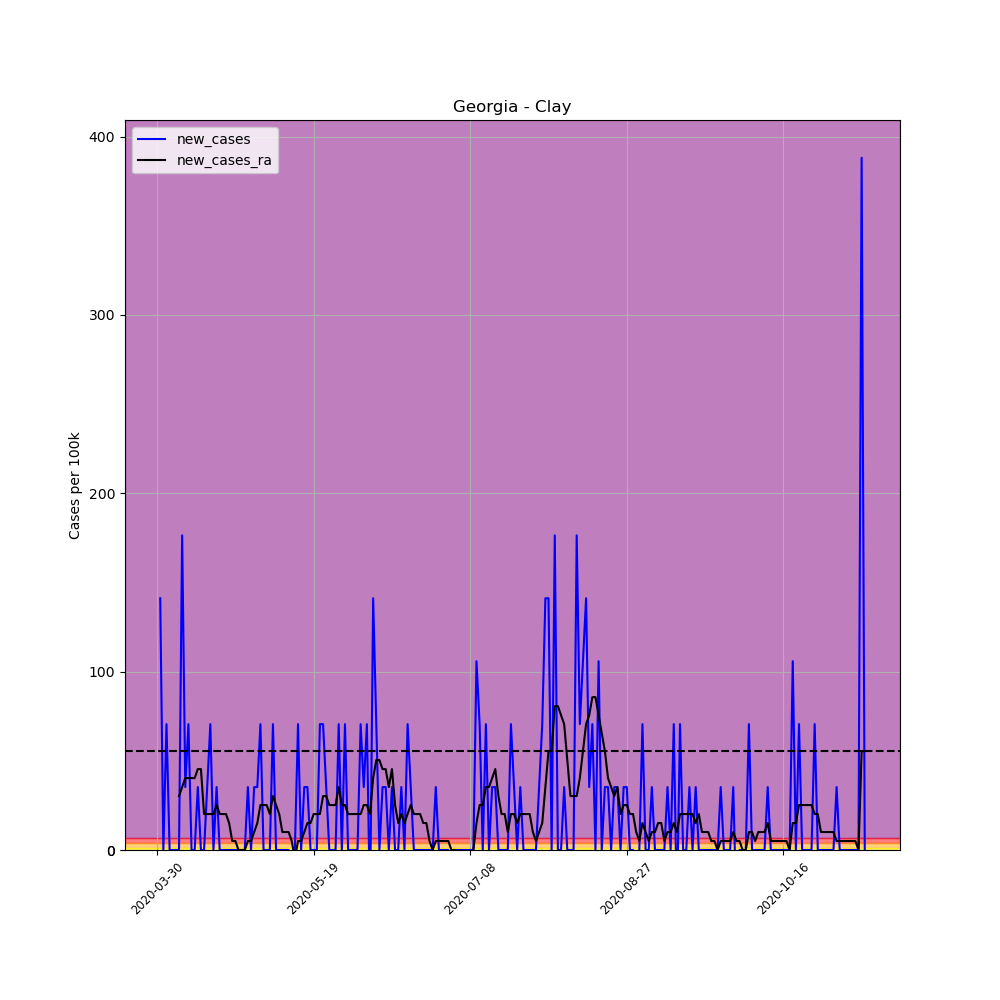

Values plotted in this chart, from the file beside it:
, date, county, state, fips, cases, deaths, COUNTY, STNAME, CTYNAME, POPESTIMATE2019, per_100k, per_100k_ra, new_cases, new_cases_ra
463797, 2020-03-30, Clay, Georgia, 13061, 1, 0, 61, Georgia, Clay, 2834, 35.29, , , 
463798, 2020-03-31, Clay, Georgia, 13061, 5, 0, 61, Georgia, Clay, 2834, 176.4, , 141.1, 
463799, 2020-04-01, Clay, Georgia, 13061, 5, 0, 61, Georgia, Clay, 2834, 176.4, , 0.0, 
463800, 2020-04-02, Clay, Georgia, 13061, 7, 0, 61, Georgia, Clay, 2834, 247, , 70.57, 
463801, 2020-04-03, Clay, Georgia, 13061, 7, 0, 61, Georgia, Clay, 2834, 247, , 0.0, 
463802, 2020-04-04, Clay, Georgia, 13061, 7, 0, 61, Georgia, Clay, 2834, 247, , 0.0, 
463803, 2020-04-05, Clay, Georgia, 13061, 7, 0, 61, Georgia, Clay, 2834, 247, 196.6, 0.0, 
463804, 2020-04-06, Clay, Georgia, 13061, 7, 1, 61, Georgia, Clay, 2834, 247, 226.8, 0.0, 30.24
463805, 2020-04-07, Clay, Georgia, 13061, 12, 1, 61, Georgia, Clay, 2834, 423.4, 262.1, 176.4, 35.29
463806, 2020-04-08, Clay, Georgia, 13061, 13, 1, 61, Georgia, Clay, 2834, 458.7, 302.4, 35.29, 40.33
463807, 2020-04-09, Clay, Georgia, 13061, 15, 1, 61, Georgia, Clay, 2834, 529.3, 342.8, 70.57, 40.33
463808, 2020-04-10, Clay, Georgia, 13061, 15, 1, 61, Georgia, Clay, 2834, 529.3, 383.1, 0.0, 40.33
463809, 2020-04-11, Clay, Georgia, 13061, 15, 1, 61, Georgia, Clay, 2834, 529.3, 423.4, 0.0, 40.33
463810, 2020-04-12, Clay, Georgia, 13061, 16, 1, 61, Georgia, Clay, 2834, 564.6, 468.8, 35.29, 45.37
463811, 2020-04-13, Clay, Georgia, 13061, 16, 1, 61, Georgia, Clay, 2834, 564.6, 514.2, 0.0, 45.37
463812, 2020-04-14, Clay, Georgia, 13061, 16, 1, 61, Georgia, Clay, 2834, 564.6, 534.3, 0.0, 20.16
463813, 2020-04-15, Clay, Georgia, 13061, 17, 2, 61, Georgia, Clay, 2834, 599.9, 554.5, 35.29, 20.16
463814, 2020-04-16, Clay, Georgia, 13061, 19, 2, 61, Georgia, Clay, 2834, 670.4, 574.7, 70.57, 20.16
463815, 2020-04-17, Clay, Georgia, 13061, 19, 2, 61, Georgia, Clay, 2834, 670.4, 594.8, 0.0, 20.16
463816, 2020-04-18, Clay, Georgia, 13061, 20, 2, 61, Georgia, Clay, 2834, 705.7, 620, 35.29, 25.2
463817, 2020-04-19, Clay, Georgia, 13061, 20, 2, 61, Georgia, Clay, 2834, 705.7, 640.2, 0.0, 20.16
463818, 2020-04-20, Clay, Georgia, 13061, 20, 2, 61, Georgia, Clay, 2834, 705.7, 660.3, 0.0, 20.16
463819, 2020-04-21, Clay, Georgia, 13061, 20, 2, 61, Georgia, Clay, 2834, 705.7, 680.5, 0.0, 20.16
463820, 2020-04-22, Clay, Georgia, 13061, 20, 2, 61, Georgia, Clay, 2834, 705.7, 695.6, 0.0, 15.12
463821, 2020-04-23, Clay, Georgia, 13061, 20, 2, 61, Georgia, Clay, 2834, 705.7, 700.7, 0.0, 5.041
463822, 2020-04-24, Clay, Georgia, 13061, 20, 2, 61, Georgia, Clay, 2834, 705.7, 705.7, 0.0, 5.041
463823, 2020-04-25, Clay, Georgia, 13061, 20, 2, 61, Georgia, Clay, 2834, 705.7, 705.7, 0.0, 4.0602442043434294e-15
463824, 2020-04-26, Clay, Georgia, 13061, 20, 2, 61, Georgia, Clay, 2834, 705.7, 705.7, 0.0, 4.0602442043434294e-15
463825, 2020-04-27, Clay, Georgia, 13061, 20, 2, 61, Georgia, Clay, 2834, 705.7, 705.7, 0.0, 4.0602442043434294e-15
463826, 2020-04-28, Clay, Georgia, 13061, 21, 2, 61, Georgia, Clay, 2834, 741, 710.8, 35.29, 5.041
463827, 2020-04-29, Clay, Georgia, 13061, 21, 2, 61, Georgia, Clay, 2834, 741, 715.8, 0.0, 5.041
463828, 2020-04-30, Clay, Georgia, 13061, 22, 3, 61, Georgia, Clay, 2834, 776.3, 725.9, 35.29, 10.08
463829, 2020-05-01, Clay, Georgia, 13061, 23, 3, 61, Georgia, Clay, 2834, 811.6, 741, 35.29, 15.12
463830, 2020-05-02, Clay, Georgia, 13061, 25, 3, 61, Georgia, Clay, 2834, 882.1, 766.2, 70.57, 25.2
463831, 2020-05-03, Clay, Georgia, 13061, 25, 3, 61, Georgia, Clay, 2834, 882.1, 791.4, 0.0, 25.2
463832, 2020-05-04, Clay, Georgia, 13061, 25, 3, 61, Georgia, Clay, 2834, 882.1, 816.6, 0.0, 25.2
463833, 2020-05-05, Clay, Georgia, 13061, 25, 3, 61, Georgia, Clay, 2834, 882.1, 836.8, 0.0, 20.16
463834, 2020-05-06, Clay, Georgia, 13061, 27, 3, 61, Georgia, Clay, 2834, 952.7, 867, 70.57, 30.24
463835, 2020-05-07, Clay, Georgia, 13061, 27, 3, 61, Georgia, Clay, 2834, 952.7, 892.2, 0.0, 25.2
463836, 2020-05-08, Clay, Georgia, 13061, 27, 3, 61, Georgia, Clay, 2834, 952.7, 912.4, 0.0, 20.16
463837, 2020-05-09, Clay, Georgia, 13061, 27, 3, 61, Georgia, Clay, 2834, 952.7, 922.5, 0.0, 10.08
463838, 2020-05-10, Clay, Georgia, 13061, 27, 3, 61, Georgia, Clay, 2834, 952.7, 932.6, 0.0, 10.08
463839, 2020-05-11, Clay, Georgia, 13061, 27, 3, 61, Georgia, Clay, 2834, 952.7, 942.6, 0.0, 10.08
463840, 2020-05-12, Clay, Georgia, 13061, 26, 3, 61, Georgia, Clay, 2834, 917.4, 947.7, -35.29, 5.041
463841, 2020-05-13, Clay, Georgia, 13061, 26, 3, 61, Georgia, Clay, 2834, 917.4, 942.6, 0.0, -5.041
463842, 2020-05-14, Clay, Georgia, 13061, 28, 3, 61, Georgia, Clay, 2834, 988, 947.7, 70.57, 5.041
463843, 2020-05-15, Clay, Georgia, 13061, 28, 3, 61, Georgia, Clay, 2834, 988, 952.7, 0.0, 5.041
463844, 2020-05-16, Clay, Georgia, 13061, 29, 3, 61, Georgia, Clay, 2834, 1023, 962.8, 35.29, 10.08
463845, 2020-05-17, Clay, Georgia, 13061, 30, 3, 61, Georgia, Clay, 2834, 1059, 977.9, 35.29, 15.12
463846, 2020-05-18, Clay, Georgia, 13061, 30, 3, 61, Georgia, Clay, 2834, 1059, 993, 0.0, 15.12
463847, 2020-05-19, Clay, Georgia, 13061, 30, 3, 61, Georgia, Clay, 2834, 1059, 1013, 0.0, 20.16
463848, 2020-05-20, Clay, Georgia, 13061, 30, 2, 61, Georgia, Clay, 2834, 1059, 1033, 0.0, 20.16
463849, 2020-05-21, Clay, Georgia, 13061, 32, 2, 61, Georgia, Clay, 2834, 1129, 1054, 70.57, 20.16
463850, 2020-05-22, Clay, Georgia, 13061, 34, 2, 61, Georgia, Clay, 2834, 1200, 1084, 70.57, 30.24
463851, 2020-05-23, Clay, Georgia, 13061, 35, 2, 61, Georgia, Clay, 2834, 1235, 1114, 35.29, 30.24
463852, 2020-05-24, Clay, Georgia, 13061, 35, 2, 61, Georgia, Clay, 2834, 1235, 1139, 0.0, 25.2
463853, 2020-05-25, Clay, Georgia, 13061, 35, 2, 61, Georgia, Clay, 2834, 1235, 1164, 0.0, 25.2
463854, 2020-05-26, Clay, Georgia, 13061, 35, 2, 61, Georgia, Clay, 2834, 1235, 1190, 0.0, 25.2
463855, 2020-05-27, Clay, Georgia, 13061, 37, 2, 61, Georgia, Clay, 2834, 1306, 1225, 70.57, 35.29
463856, 2020-05-28, Clay, Georgia, 13061, 37, 2, 61, Georgia, Clay, 2834, 1306, 1250, 0.0, 25.2
... 167 more rows
